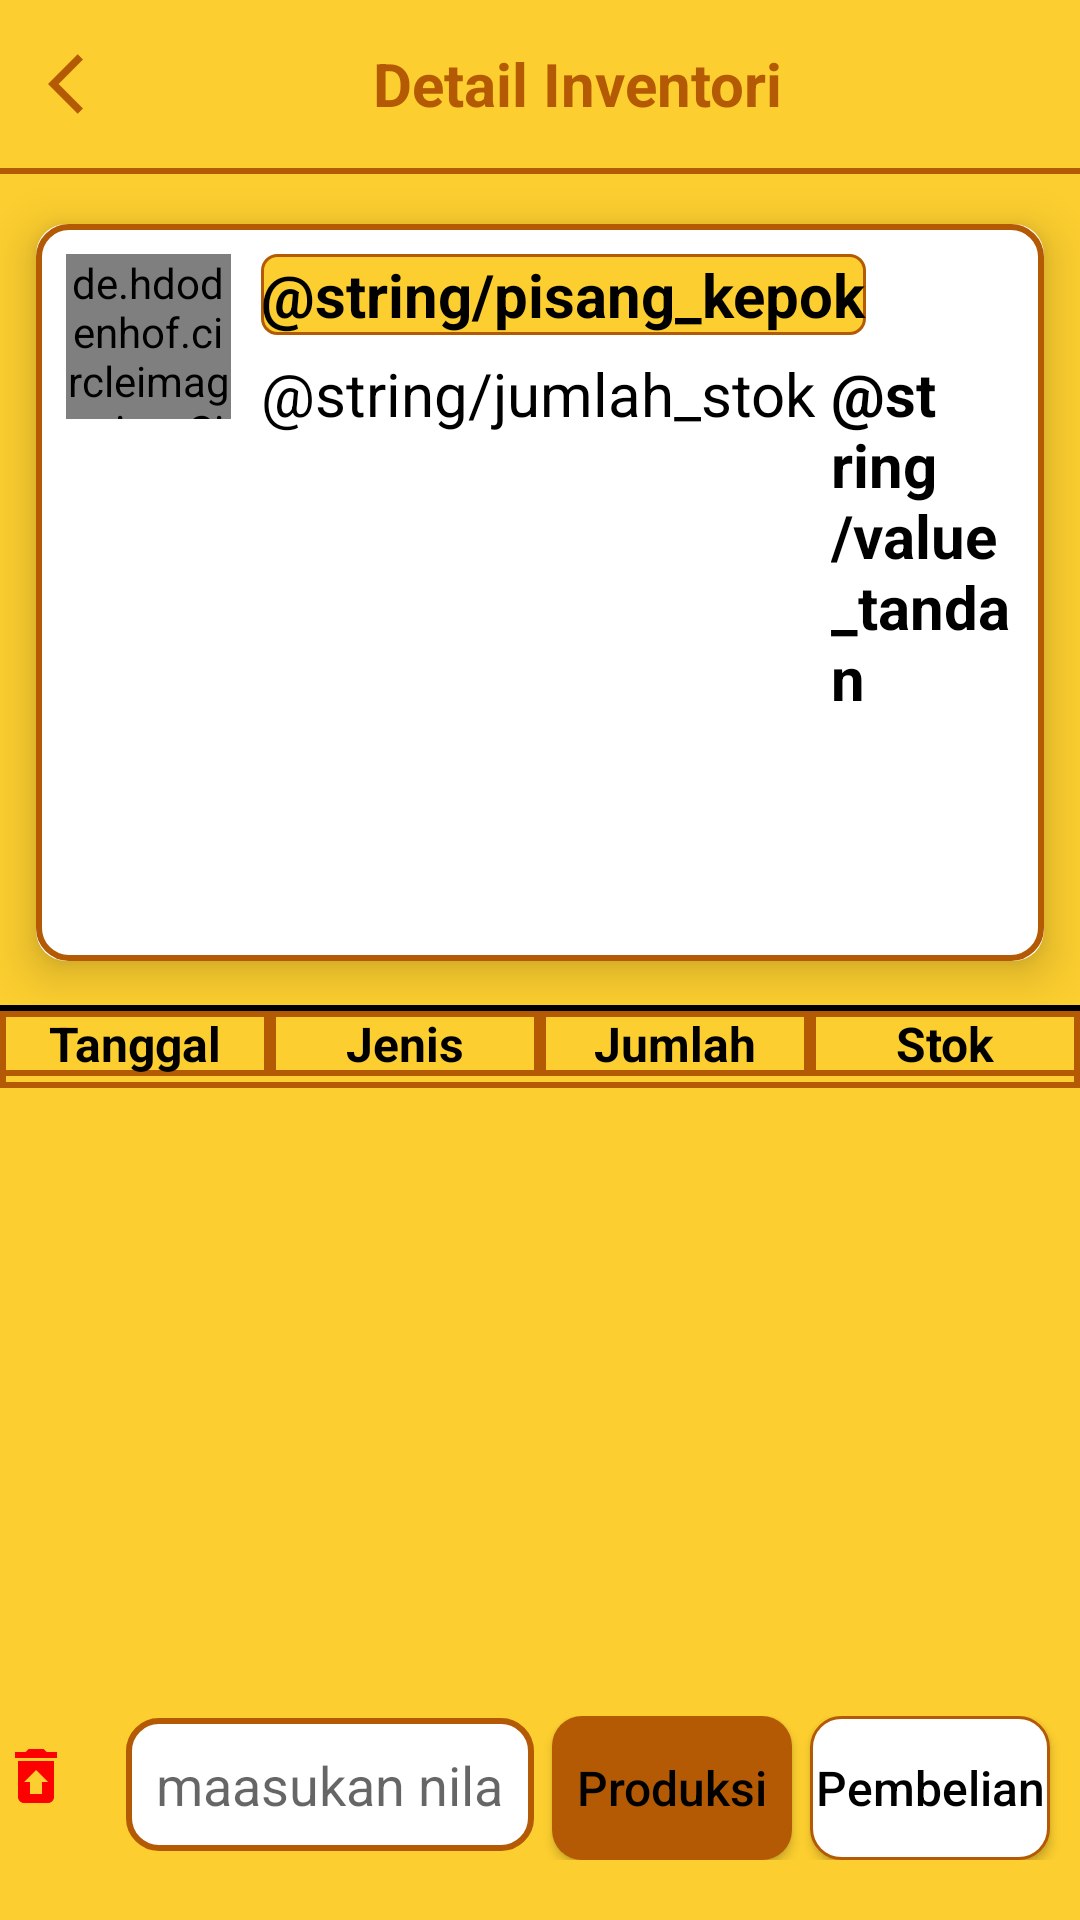

This screen was rendered from an Android layout file. Write that file and the resources it references.
<!-- AndroidManifest.xml: application theme Theme.Obugame -->
<!-- res/layout/activity_bahan_lainnya.xml -->
<?xml version="1.0" encoding="utf-8"?>
<androidx.constraintlayout.widget.ConstraintLayout xmlns:android="http://schemas.android.com/apk/res/android"
    xmlns:app="http://schemas.android.com/apk/res-auto"
    xmlns:tools="http://schemas.android.com/tools"
    android:layout_width="match_parent"
    android:layout_height="match_parent"
    android:background="@color/kuning"
    tools:context=".page_activity.inventory_activity.BahanLainnyaActivity">


    <ProgressBar
        android:id="@+id/progressBar"
        android:layout_width="wrap_content"
        android:layout_height="wrap_content"
        android:visibility="visible"
        app:layout_constraintBottom_toBottomOf="parent"
        app:layout_constraintEnd_toEndOf="parent"
        app:layout_constraintStart_toStartOf="parent"
        app:layout_constraintTop_toTopOf="parent" />



    <com.google.android.material.appbar.AppBarLayout
        android:id="@+id/appBarLayout"
        android:layout_width="match_parent"
        android:layout_height="wrap_content"
        app:layout_constraintTop_toTopOf="parent">

        <com.google.android.material.appbar.MaterialToolbar
            android:id="@+id/toolbar"
            android:background="@color/kuning"
            android:minHeight="?attr/actionBarSize"
            android:theme="?attr/actionBarTheme"
            android:layout_width="match_parent"
            android:layout_height="wrap_content">

            <LinearLayout
                android:layout_width="match_parent"
                android:layout_height="wrap_content"
                android:layout_gravity="center">

                <ImageView
                    android:id="@+id/icon_back"
                    android:layout_width="wrap_content"
                    android:layout_height="match_parent"
                    android:layout_gravity="center"
                    android:src="@drawable/icon_back"
                    app:layout_constraintStart_toStartOf="parent"
                    app:layout_constraintTop_toTopOf="parent"
                    app:layout_constraintBottom_toBottomOf="parent"/>

                <LinearLayout
                    android:layout_width="match_parent"
                    android:layout_height="wrap_content"
                    android:orientation="horizontal">

                    <TextView
                        android:layout_width="match_parent"
                        android:layout_height="wrap_content"
                        android:layout_weight="1"
                        android:gravity="center"
                        android:layout_marginEnd="15dp"
                        android:text="Detail Inventori"
                        android:textColor="@color/coklat"
                        android:textStyle="bold"
                        android:textSize="20sp" />
                </LinearLayout>

            </LinearLayout>


        </com.google.android.material.appbar.MaterialToolbar>
    </com.google.android.material.appbar.AppBarLayout>

    <View
        android:id="@+id/view"
        android:layout_width="match_parent"
        android:layout_height="2dp"
        android:layout_below="@id/appBarLayout"
        android:background="@color/coklat"
        app:layout_constraintTop_toBottomOf="@+id/appBarLayout" />


    <androidx.cardview.widget.CardView
        android:id="@+id/cardView"
        android:layout_width="match_parent"
        android:layout_height="wrap_content"
        app:cardBackgroundColor="@color/white"
        app:cardCornerRadius="10dp"
        app:cardElevation="9dp"
        app:cardUseCompatPadding="true"
        app:layout_constraintTop_toBottomOf="@+id/view">

        <LinearLayout
            android:layout_width="match_parent"
            android:layout_height="wrap_content"
            android:background="@drawable/input_border"
            android:orientation="horizontal"
            android:padding="10dp">

            <de.hdodenhof.circleimageview.CircleImageView
                android:id="@+id/userImage"
                android:layout_width="55dp"
                android:layout_height="55dp"
                android:src="@drawable/icon_obugame_fix" />

            <LinearLayout
                android:layout_width="0dp"
                android:layout_height="wrap_content"
                android:layout_marginStart="10dp"
                android:layout_weight="1"
                android:orientation="vertical">

                <TextView
                    android:id="@+id/userName"
                    android:layout_width="wrap_content"
                    android:layout_height="wrap_content"
                    android:layout_marginBottom="6dp"
                    android:background="@drawable/shape_rectangel_kuning"
                    android:text="@string/pisang_kepok"
                    android:textColor="@color/black"
                    android:textSize="20sp"
                    android:textStyle="bold" />

                <LinearLayout
                    android:layout_width="wrap_content"
                    android:layout_height="wrap_content"
                    android:orientation="horizontal">

                    <TextView
                        android:layout_width="wrap_content"
                        android:layout_height="wrap_content"
                        android:text="@string/jumlah_stok"
                        android:textColor="@color/black"
                        android:textSize="20sp" />

                    <TextView
                        android:id="@+id/value_nilai"
                        android:layout_width="wrap_content"
                        android:layout_height="wrap_content"
                        android:layout_marginStart="5dp"
                        android:textStyle="bold"
                        android:text="@string/value_tandan"
                        android:textColor="@color/black"
                        android:textSize="20sp" />

                    <TextView
                        android:layout_width="wrap_content"
                        android:layout_height="wrap_content"
                        android:layout_marginStart="5dp"
                        android:text="Kg/liter"
                        android:textStyle="italic"
                        android:textColor="@color/black"
                        android:textSize="20sp" />

                </LinearLayout>
            </LinearLayout>

        </LinearLayout>

    </androidx.cardview.widget.CardView>

    <View
        android:id="@+id/views2"
        android:layout_width="match_parent"
        android:layout_height="2dp"
        android:background="@color/black"
        app:layout_constraintBottom_toBottomOf="@+id/cardView" />

    <TableLayout
        android:id="@+id/tableLayout"
        android:layout_width="wrap_content"
        android:layout_height="wrap_content"
        android:background="@drawable/brown_border"
        android:stretchColumns="0,1,2,3"
        app:layout_constraintEnd_toEndOf="parent"
        app:layout_constraintTop_toBottomOf="@+id/views2">

        <TableRow>

            <TextView
                android:layout_width="0dp"
                android:layout_marginBottom="4dp"
                android:layout_weight="1"
                android:background="@drawable/brown_border"
                android:gravity="center"
                android:text="Tanggal"
                android:textColor="@color/black"
                android:textSize="16sp"
                android:textStyle="bold" />

            <TextView
                android:layout_width="0dp"
                android:layout_marginBottom="4dp"
                android:layout_weight="1"
                android:background="@drawable/brown_border"
                android:gravity="center"
                android:text="Jenis"
                android:textColor="@color/black"
                android:textSize="16sp"
                android:textStyle="bold" />

            <TextView
                android:layout_width="0dp"
                android:layout_marginBottom="4dp"
                android:layout_weight="1"
                android:background="@drawable/brown_border"
                android:gravity="center"
                android:text="Jumlah"
                android:textColor="@color/black"
                android:textSize="16sp"
                android:textStyle="bold" />

            <TextView
                android:layout_width="0dp"
                android:layout_marginBottom="4dp"
                android:layout_weight="1"
                android:background="@drawable/brown_border"
                android:gravity="center"
                android:text="Stok"
                android:textColor="@color/black"
                android:textSize="16sp"
                android:textStyle="bold" />
        </TableRow>
    </TableLayout>

    <ScrollView
        android:layout_width="match_parent"
        android:layout_height="540dp"
        app:layout_constraintTop_toBottomOf="@+id/tableLayout">

        <androidx.recyclerview.widget.RecyclerView
            android:id="@+id/recyclerView"
            android:layout_width="match_parent"
            android:layout_height="match_parent"
            android:background="@color/white"
            app:layoutManager="androidx.recyclerview.widget.LinearLayoutManager"
            tools:listitem="@layout/card_table" />

    </ScrollView>



    <LinearLayout
        android:id="@+id/linearLayout"
        android:layout_width="wrap_content"
        android:layout_height="wrap_content"
        android:layout_marginBottom="20dp"
        android:orientation="horizontal"
        android:paddingStart="0dp"
        app:layout_constraintBottom_toBottomOf="parent"
        app:layout_constraintEnd_toEndOf="parent"
        app:layout_constraintStart_toStartOf="parent">

        <ImageView
            android:id="@+id/clear"
            android:layout_width="wrap_content"
            android:layout_height="wrap_content"
            android:src="@drawable/icon_sampah"
            android:paddingTop="8dp"
            android:paddingEnd="18dp"/>

        <EditText
            android:id="@+id/input_jumlah_produksi"
            android:layout_width="wrap_content"
            android:layout_height="wrap_content"
            android:layout_weight="1"
            android:background="@drawable/input_border"
            android:drawablePadding="8dp"
            android:hint="maasukan nilai"
            android:inputType="numberDecimal"
            android:padding="10dp" />

        <Button
            android:id="@+id/Produksi_btn"
            android:layout_width="wrap_content"
            android:layout_height="wrap_content"
            android:layout_marginStart="6dp"
            android:layout_marginEnd="6dp"
            android:layout_weight="2"
            android:background="@drawable/shape_rectangel_coklat"
            android:text="Produksi"
            android:textAllCaps="false"
            android:textColor="@color/black"
            android:textSize="16sp"
            app:cornerRadius="20dp" />

        <Button
            android:id="@+id/Pembelian_btn"
            android:layout_width="wrap_content"
            android:layout_height="wrap_content"
            android:layout_marginEnd="10dp"
            android:layout_weight="2"
            android:background="@drawable/shape_rectangel_putih"
            android:text="Pembelian"
            android:textAllCaps="false"
            android:textColor="@color/black"
            android:textSize="16sp"
            app:cornerRadius="20dp" />
    </LinearLayout>

</androidx.constraintlayout.widget.ConstraintLayout>
<!-- res/layout/card_table.xml (included above) -->
<RelativeLayout
    xmlns:android="http://schemas.android.com/apk/res/android"
    xmlns:app="http://schemas.android.com/apk/res-auto"
    android:layout_width="match_parent"
    android:layout_height="wrap_content"
    android:background="@color/kuning"
    android:gravity="start">



        <androidx.cardview.widget.CardView
            android:layout_width="match_parent"
            android:layout_height="wrap_content"
            app:cardCornerRadius="5dp"
            app:cardElevation="1dp"
            app:cardUseCompatPadding="true"
            app:cardBackgroundColor="@color/white">

            <TableLayout
                android:layout_width="match_parent"
                android:layout_height="wrap_content"
                android:background="@drawable/brown_border"
                android:stretchColumns="0,1,2,3">

                <TableRow>
                    <TextView
                        android:id="@+id/tanggal_coloum"
                        android:layout_width="0dp"
                        android:layout_weight="1"
                        android:text="Row 1"
                        android:textStyle="bold"
                        android:background="@drawable/brown_border"
                        android:textColor="@color/black"
                        android:gravity="center" />
                    <TextView
                        android:id="@+id/jenis_coloum"
                        android:layout_width="0dp"
                        android:layout_weight="1"
                        android:textStyle="bold"
                        android:background="@drawable/brown_border"
                        android:textColor="@color/black"
                        android:text="Content 1-1"
                        android:gravity="center" />
                    <TextView
                        android:id="@+id/jumlah_coloum"
                        android:layout_width="0dp"
                        android:layout_weight="1"
                        android:textStyle="bold"
                        android:text="Content 1-2"
                        android:textColor="@color/black"
                        android:background="@drawable/brown_border"
                        android:gravity="center" />
                    <TextView
                        android:id="@+id/stok_coloum"
                        android:layout_width="0dp"
                        android:layout_weight="1"
                        android:textColor="@color/black"
                        android:textStyle="bold"
                        android:text="Content 1-3"
                        android:background="@drawable/brown_border"
                        android:gravity="center" />
                </TableRow>
            </TableLayout>
        </androidx.cardview.widget.CardView>



</RelativeLayout>
<!-- resources referenced by this layout -->
<resources>
  <color name="black">#FF000000</color>
  <color name="coklat">#B45A04</color>
  <color name="kuning">#FCCE2F</color>
  <color name="white">#FFFFFFFF</color>
  <!-- drawable brown_border (drawable) -->
  <?xml version="1.0" encoding="utf-8"?>
  <shape xmlns:android="http://schemas.android.com/apk/res/android">
      <solid android:color="@android:color/transparent" />
      <stroke
          android:width="2dp"
      android:color="@color/coklat" />
  </shape>
  <!-- drawable icon_back (drawable) -->
  <vector android:autoMirrored="true" android:height="24dp"
      android:tint="@color/coklat" android:viewportHeight="24"
      android:viewportWidth="24" android:width="24dp" xmlns:android="http://schemas.android.com/apk/res/android">
      <path android:fillColor="@android:color/white" android:pathData="M11.67,3.87L9.9,2.1 0,12l9.9,9.9 1.77,-1.77L3.54,12z"/>
  </vector>
  <!-- drawable icon_obugame_fix: png bitmap (drawable, 64293 bytes) -->
  <!-- drawable icon_sampah (drawable) -->
  <vector android:height="24dp" android:tint="@color/red"
      android:viewportHeight="24" android:viewportWidth="24"
      android:width="24dp" xmlns:android="http://schemas.android.com/apk/res/android">
      <path android:fillColor="@android:color/white" android:pathData="M19,4h-3.5l-1,-1h-5l-1,1L5,4v2h14zM6,7v12c0,1.1 0.9,2 2,2h8c1.1,0 2,-0.9 2,-2L18,7L6,7zM14,14v4h-4v-4L8,14l4,-4 4,4h-2z"/>
  </vector>
  <!-- drawable input_border (drawable) -->
  <?xml version="1.0" encoding="utf-8"?>
  <shape xmlns:android="http://schemas.android.com/apk/res/android"
      android:shape="rectangle">
  
      <corners
          android:radius="10dp"/>
  
      <stroke
          android:color="@color/coklat"
          android:width="2dp"/>
      <solid
          android:color="@color/white"/>
  
  </shape>
  <!-- drawable shape_rectangel_coklat (drawable) -->
  <?xml version="1.0" encoding="utf-8"?>
  <shape xmlns:android
      ="http://schemas.android.com/apk/res/android"
      android:shape="rectangle">
      <solid android:color="@color/coklat"/>
      <corners android:radius="10dp"/>
  </shape>
  <!-- drawable shape_rectangel_kuning (drawable) -->
  <?xml version="1.0" encoding="utf-8"?>
  <shape xmlns:android
      ="http://schemas.android.com/apk/res/android"
      android:shape="rectangle">
      <solid android:color="@color/kuning"/>
      <corners android:radius="5dp"/>
      <stroke android:width="1dp" android:color="@color/coklat"/>
  </shape>
  <!-- drawable shape_rectangel_putih (drawable) -->
  <?xml version="1.0" encoding="utf-8"?>
  <shape xmlns:android
      ="http://schemas.android.com/apk/res/android"
      android:shape="rectangle">
      <solid android:color="@color/white"/>
      <corners android:radius="10dp"/>
      <stroke android:width="1dp" android:color="@color/coklat"/>
  </shape>
  <style name="Theme.Obugame" parent="Base.Theme.Obugame" />
  <color name="red">#FF0000</color>
  <style name="Base.Theme.Obugame" parent="Theme.AppCompat.DayNight.DarkActionBar">
          
          <item name="colorPrimary">@color/coklat</item>
          <item name="colorPrimaryVariant">@color/coklat</item>
          <item name="colorOnPrimary">@color/white</item>
  
  
          
          <item name="colorSecondary">@color/kuning</item>
          <item name="colorSecondaryVariant">@color/coklat</item>
          <item name="colorOnSecondary">@color/black</item>
  
          
          <item name="android:statusBarColor">?attr/colorPrimaryVariant</item>
          
      </style>
</resources>
